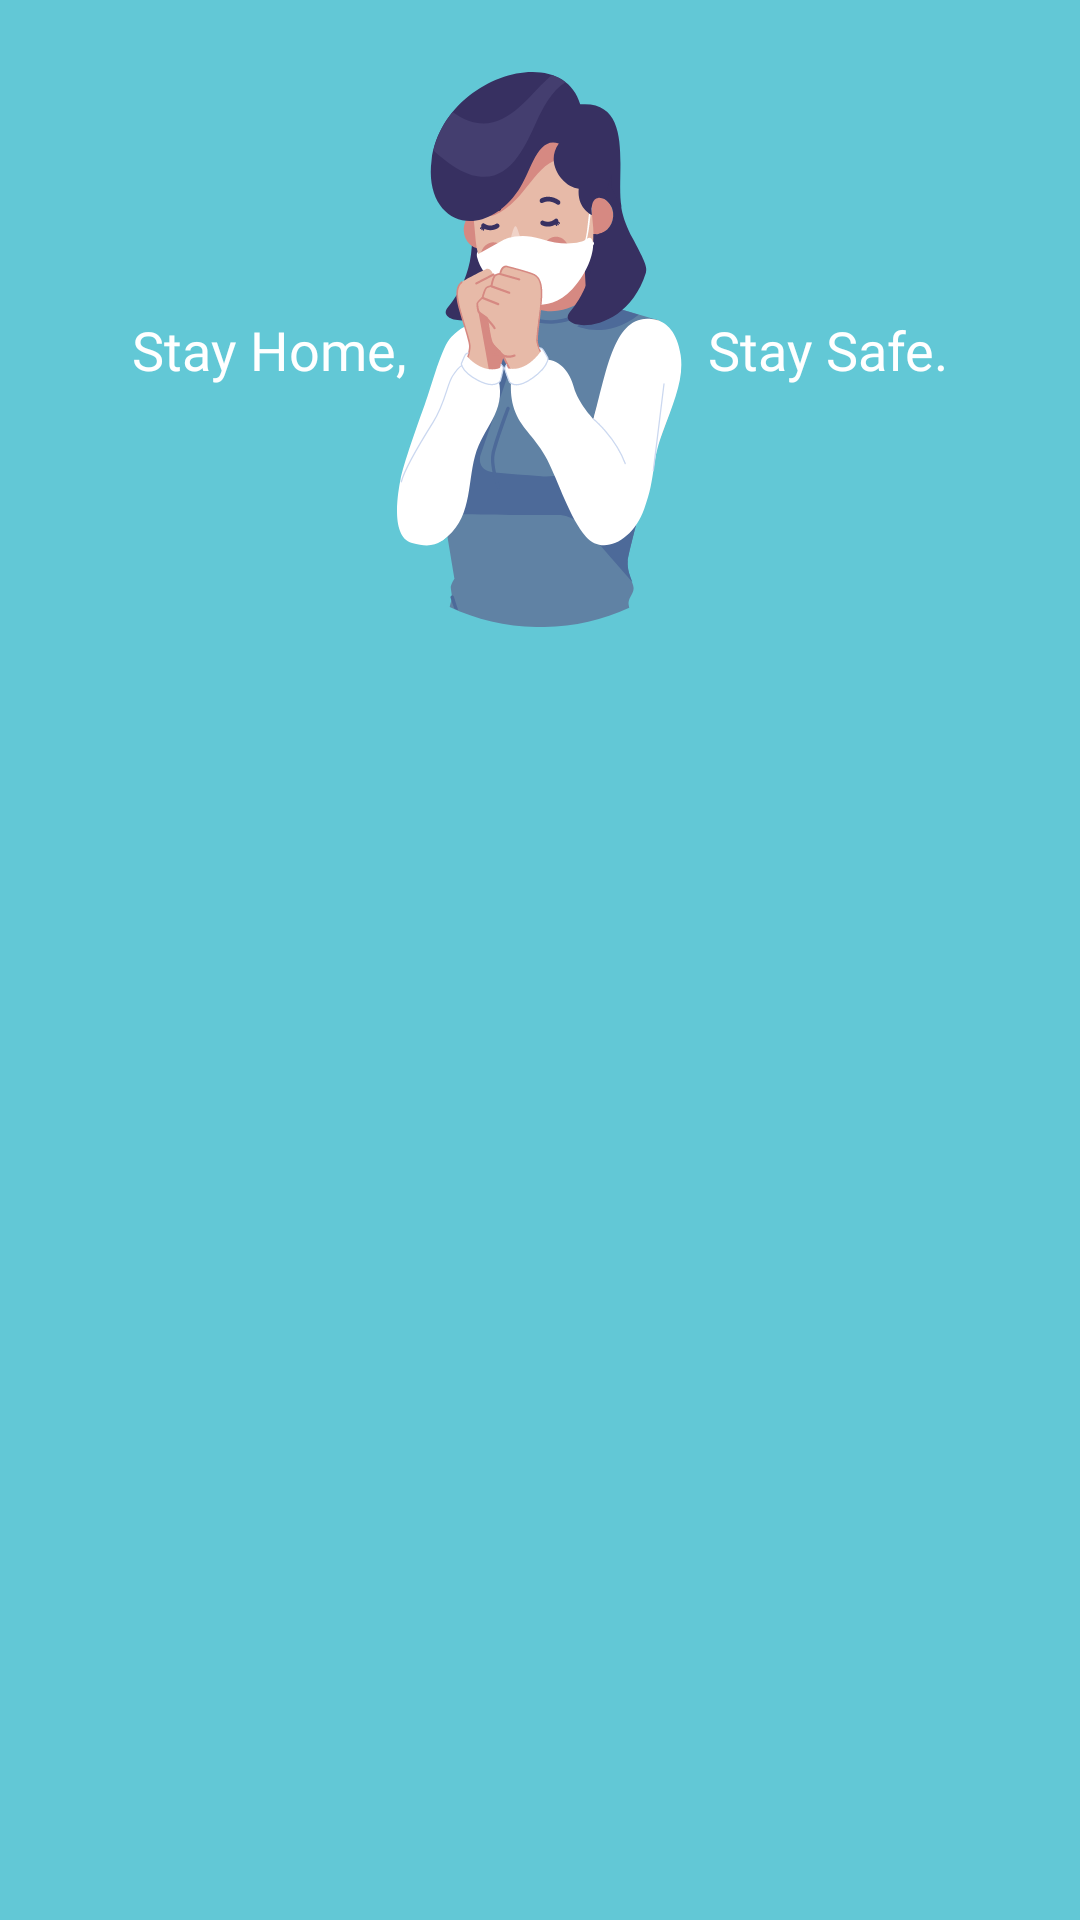

This screen was rendered from an Android layout file. Write that file and the resources it references.
<!-- AndroidManifest.xml: application theme Theme.CovidApp -->
<!-- res/layout/fragment_kasus_header.xml -->
<?xml version="1.0" encoding="utf-8"?>
<androidx.constraintlayout.widget.ConstraintLayout xmlns:android="http://schemas.android.com/apk/res/android"
    xmlns:tools="http://schemas.android.com/tools"
    android:layout_width="match_parent"
    android:layout_height="250dp"
    android:background="@color/colorBlue"
    xmlns:app="http://schemas.android.com/apk/res-auto">

    <ImageView
        android:layout_width="30dp"
        android:layout_height="30dp"
        android:src="@drawable/ic_ncov"
        app:layout_constraintBottom_toTopOf="@+id/textView"
        app:layout_constraintEnd_toEndOf="@+id/textView"
        app:layout_constraintStart_toStartOf="@+id/textView"
        app:layout_constraintTop_toTopOf="parent"
        tools:ignore="ContentDescription" />

    <ImageView
        android:layout_width="34dp"
        android:layout_height="34dp"
        android:src="@drawable/ic_ncov"
        app:layout_constraintEnd_toEndOf="@+id/textView2"
        app:layout_constraintStart_toStartOf="@+id/textView2"
        app:layout_constraintTop_toBottomOf="@+id/textView2"
        android:layout_marginTop="20dp"
        tools:ignore="ContentDescription" />

    <ImageView
        android:id="@+id/imageView"
        android:layout_width="wrap_content"
        android:layout_height="185dp"
        android:layout_marginTop="24dp"
        android:src="@drawable/ic_people"
        app:layout_constraintEnd_toEndOf="parent"
        app:layout_constraintStart_toStartOf="parent"
        app:layout_constraintTop_toTopOf="parent"
        tools:ignore="ContentDescription" />

    <TextView
        android:id="@+id/textView"
        android:layout_width="wrap_content"
        android:layout_height="wrap_content"
        android:layout_marginStart="44dp"
        android:text="@string/stay_home"
        android:textColor="@color/white"
        android:textSize="18sp"
        android:fontFamily="@font/poppinsbold"
        app:layout_constraintBottom_toBottomOf="@+id/imageView"
        app:layout_constraintStart_toStartOf="parent"
        app:layout_constraintTop_toTopOf="@+id/imageView" />

    <TextView
        android:id="@+id/textView2"
        android:layout_width="wrap_content"
        android:layout_height="wrap_content"
        android:layout_marginEnd="44dp"
        android:text="@string/stay_safe"
        android:textColor="@color/white"
        android:textSize="18sp"
        android:fontFamily="@font/poppinsbold"
        app:layout_constraintBottom_toBottomOf="@+id/imageView"
        app:layout_constraintEnd_toEndOf="parent"
        app:layout_constraintTop_toTopOf="@+id/imageView" />

</androidx.constraintlayout.widget.ConstraintLayout>
<!-- resources referenced by this layout -->
<resources>
  <color name="colorBlue">#62C8D6</color>
  <color name="white">#FFFFFFFF</color>
  <!-- drawable ic_people: vector/xml drawable (drawable, 27797 chars, omitted) -->
  <string name="stay_home">Stay Home,</string>
  <string name="stay_safe">Stay Safe.</string>
  <style name="Theme.CovidApp" parent="Theme.MaterialComponents.DayNight.NoActionBar">
          
          <item name="colorPrimary">@color/colorBlue</item>
          <item name="colorPrimaryVariant">@color/statusBar0</item>
          <item name="colorOnPrimary">@color/white</item>
          
          <item name="colorSecondary">@color/teal_200</item>
          <item name="colorSecondaryVariant">@color/teal_700</item>
          <item name="colorOnSecondary">@color/black</item>
          
          <item name="android:statusBarColor" tools:targetApi="l">?attr/colorPrimaryVariant</item>
          
      </style>
  <color name="statusBar0">#5ABED6</color>
  <color name="teal_200">#FF03DAC5</color>
  <color name="teal_700">#FF018786</color>
  <color name="black">#FF000000</color>
</resources>
